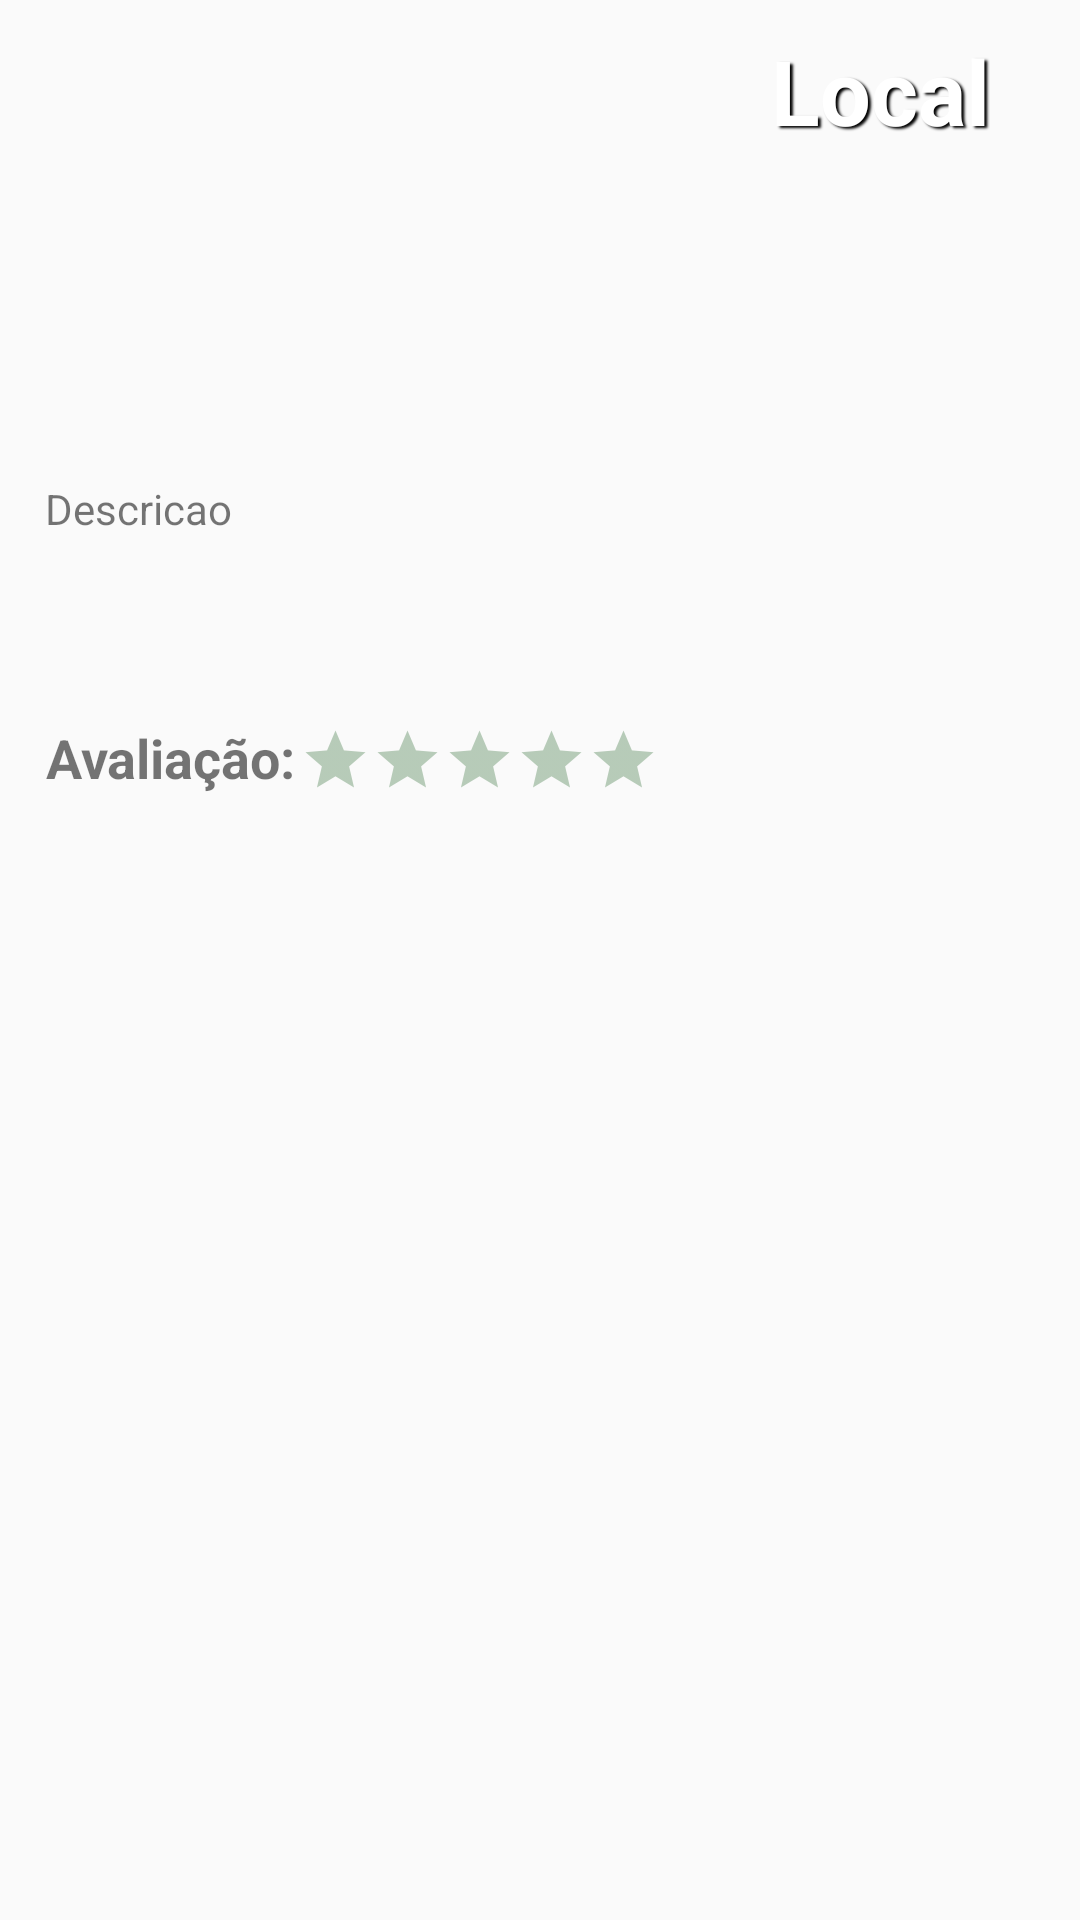

Here is an Android app screen rendered from its layout file. Give the layout XML and the strings, colors and styles it references.
<!-- AndroidManifest.xml: application theme AppTheme -->
<!-- res/layout/activity_display_detais_locais.xml -->
<?xml version="1.0" encoding="utf-8"?>
<LinearLayout xmlns:android="http://schemas.android.com/apk/res/android"
    xmlns:app="http://schemas.android.com/apk/res-auto"
    xmlns:tools="http://schemas.android.com/tools"
    android:id="@+id/container"
    android:layout_width="match_parent"
    android:layout_height="match_parent"
    android:orientation="vertical"
    android:weightSum="30"
    tools:context="ufu.ecotravel.UserInterface.DisplayDetaisCity">

    <RelativeLayout
        android:id="@+id/frameInfos"
        android:layout_width="match_parent"
        android:layout_height="0dp"
        android:layout_weight="15">

         <ImageView
         android:id="@+id/imageCityfrag"
         android:layout_width="fill_parent"
         android:layout_height="150dp"
         android:layout_alignParentLeft="true"
         android:layout_alignParentRight="true"
         android:scaleType="fitXY"
         />

        <TextView
            android:id="@+id/nomeCityfrag"
            android:layout_width="match_parent"
            android:layout_height="50dp"
            android:layout_marginLeft="30dp"
            android:layout_marginRight="30dp"
            android:layout_marginTop="10dp"
            android:gravity="end"
            android:shadowColor="#000000"
            android:shadowDx="2.5"
            android:shadowDy="2.3"
            android:shadowRadius="1.6"
            android:text="Local"
            android:textColor="@android:color/white"
            android:textSize="30dp"
            android:textStyle="bold" />

        <TextView
            android:id="@+id/descCityfrag"
            android:layout_width="match_parent"
            android:layout_height="80dp"
            android:layout_alignParentStart="true"
            android:layout_marginTop="10dp"
            android:layout_marginLeft="15dp"
            android:layout_marginRight="15dp"
            android:text="Descricao"
            android:layout_below="@+id/imageCityfrag"
            android:ellipsize="end"
            android:maxLines="4"
     />

        <LinearLayout
         android:layout_width="wrap_content"
         android:layout_height="25dp"
         android:weightSum="10"
         android:orientation="horizontal"
         android:layout_alignStart="@+id/descCityfrag"
         android:layout_below="@+id/descCityfrag"
         android:id="@+id/linearLayout">

            <TextView
             android:id="@+id/avalCityfrag"
             android:layout_weight="3"
             android:layout_width="wrap_content"
             android:layout_height="match_parent"
             android:gravity="center"
             android:text="Avaliação:"
             android:textSize="18dp"
             android:textStyle="bold" />

            <LinearLayout
             android:layout_width="wrap_content"
             android:layout_height="50dp"
             android:layout_weight="7"
             android:orientation="horizontal">

                <RatingBar
                    android:id="@+id/ratingBarCityfrag"
                    android:layout_width="wrap_content"
                    android:layout_height="wrap_content"
                    android:isIndicator="true"
                    android:scaleX=".5"
                    android:scaleY=".5"
                    android:stepSize="1.0"
                    android:theme="@style/RatingBar"
                    android:transformPivotX="3dp"
                    android:transformPivotY="3dp" />
            </LinearLayout>
        </LinearLayout>
    </RelativeLayout>


    <HorizontalScrollView
        android:id="@+id/horizontalscrollview"
        android:layout_width="match_parent"
        android:layout_height="40dp"
        android:layout_weight="5">

        <LinearLayout
            android:id="@+id/framelinearLayout"
            android:layout_width="100dp"
            android:layout_height="200dp"
            android:orientation="horizontal"></LinearLayout>
    </HorizontalScrollView>

    <FrameLayout
        android:id="@+id/frameplacesrecyclerView"
        android:layout_width="match_parent"
        android:layout_height="50dp"
        android:layout_weight="17">

        <android.support.v7.widget.RecyclerView
            android:id="@+id/placesrecyclerView"
            android:layout_width="match_parent"
            android:layout_height="255dp"></android.support.v7.widget.RecyclerView>
    </FrameLayout>

</LinearLayout>
<!-- resources referenced by this layout -->
<resources>
  <style name="RatingBar" parent="Theme.AppCompat">
          <item name="colorControlNormal">#1B5E20</item>
      </style>
  <style name="AppTheme" parent="Theme.AppCompat.Light.DarkActionBar">
          
          <item name="colorPrimary">#2E7D32</item>
          <item name="colorPrimaryDark">@color/colorPrimaryDark</item>
          <item name="colorAccent">#1B5E20</item>
          <item name="android:statusBarColor">#1B5E20</item>
  
      </style>
  <!-- not gathered from this repository: default colours our renderer supplied (Android Studio template values) -->
  <color name="colorPrimaryDark">#FF3700B3</color>
</resources>
